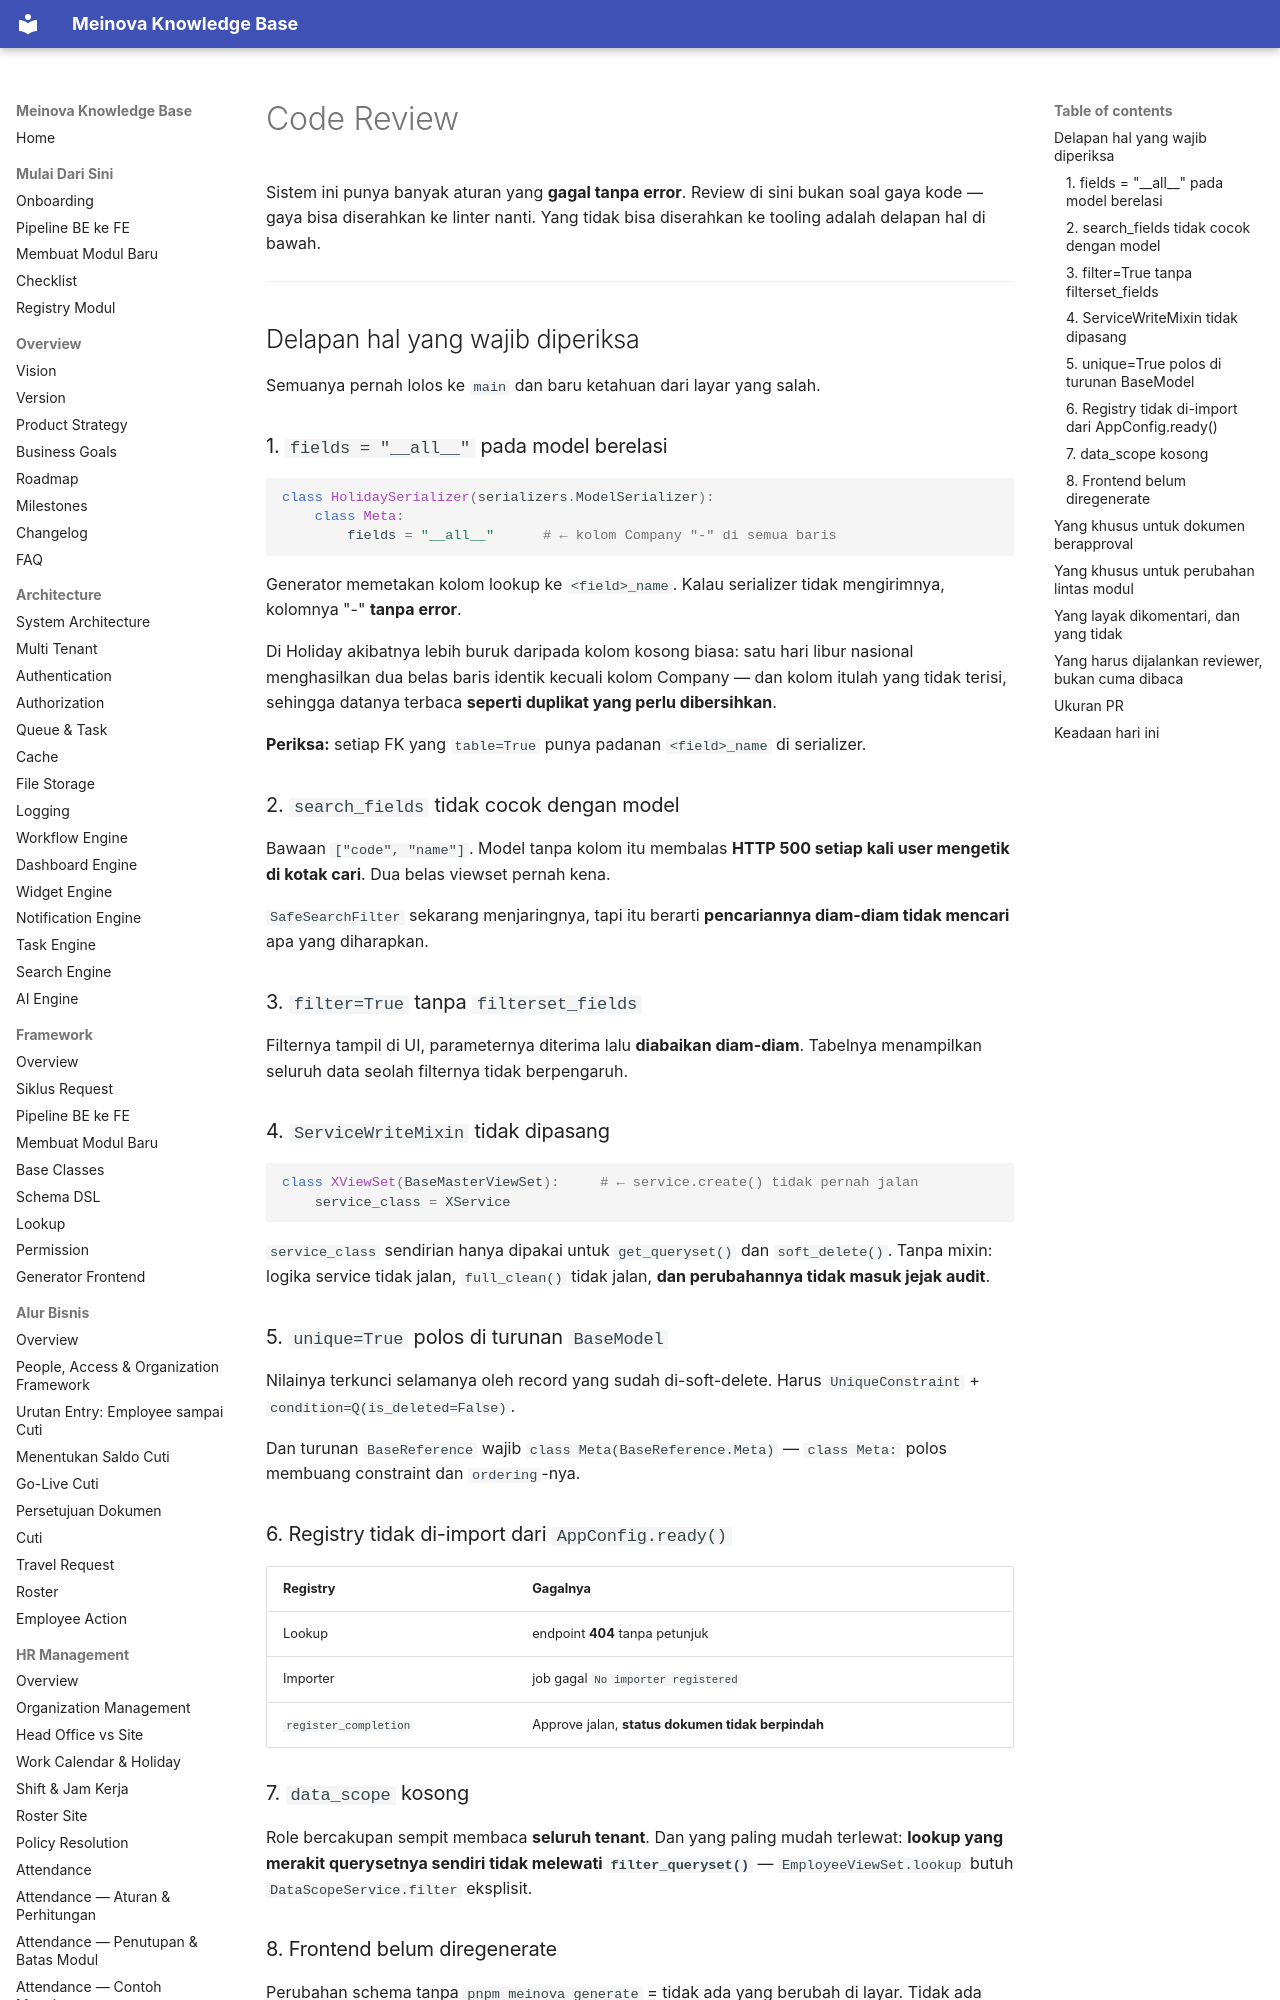

repository: 21bria/meinova-erp-api · page: 08-development/Code-Review/index.html · generator: mkdocs

# Code Review

Sistem ini punya banyak aturan yang **gagal tanpa error**. Review di sini bukan soal gaya kode — gaya bisa diserahkan ke linter nanti. Yang tidak bisa diserahkan ke tooling adalah delapan hal di bawah.

---

## Delapan hal yang wajib diperiksa

Semuanya pernah lolos ke `main` dan baru ketahuan dari layar yang salah.

### 1. `fields = "__all__"` pada model berelasi

```python
class HolidaySerializer(serializers.ModelSerializer):
    class Meta:
        fields = "__all__"      # ← kolom Company "-" di semua baris
```

Generator memetakan kolom lookup ke `<field>_name`. Kalau serializer tidak mengirimnya, kolomnya "-" **tanpa error**.

Di Holiday akibatnya lebih buruk daripada kolom kosong biasa: satu hari libur nasional menghasilkan dua belas baris identik kecuali kolom Company — dan kolom itulah yang tidak terisi, sehingga datanya terbaca **seperti duplikat yang perlu dibersihkan**.

**Periksa:** setiap FK yang `table=True` punya padanan `<field>_name` di serializer.

### 2. `search_fields` tidak cocok dengan model

Bawaan `["code", "name"]`. Model tanpa kolom itu membalas **HTTP 500 setiap kali user mengetik di kotak cari**. Dua belas viewset pernah kena.

`SafeSearchFilter` sekarang menjaringnya, tapi itu berarti **pencariannya diam-diam tidak mencari** apa yang diharapkan.

### 3. `filter=True` tanpa `filterset_fields`

Filternya tampil di UI, parameternya diterima lalu **diabaikan diam-diam**. Tabelnya menampilkan seluruh data seolah filternya tidak berpengaruh.

### 4. `ServiceWriteMixin` tidak dipasang

```python
class XViewSet(BaseMasterViewSet):     # ← service.create() tidak pernah jalan
    service_class = XService
```

`service_class` sendirian hanya dipakai untuk `get_queryset()` dan `soft_delete()`. Tanpa mixin: logika service tidak jalan, `full_clean()` tidak jalan, **dan perubahannya tidak masuk jejak audit**.

### 5. `unique=True` polos di turunan `BaseModel`

Nilainya terkunci selamanya oleh record yang sudah di-soft-delete. Harus `UniqueConstraint` + `condition=Q(is_deleted=False)`.

Dan turunan `BaseReference` wajib `class Meta(BaseReference.Meta)` — `class Meta:` polos membuang constraint dan `ordering`-nya.
